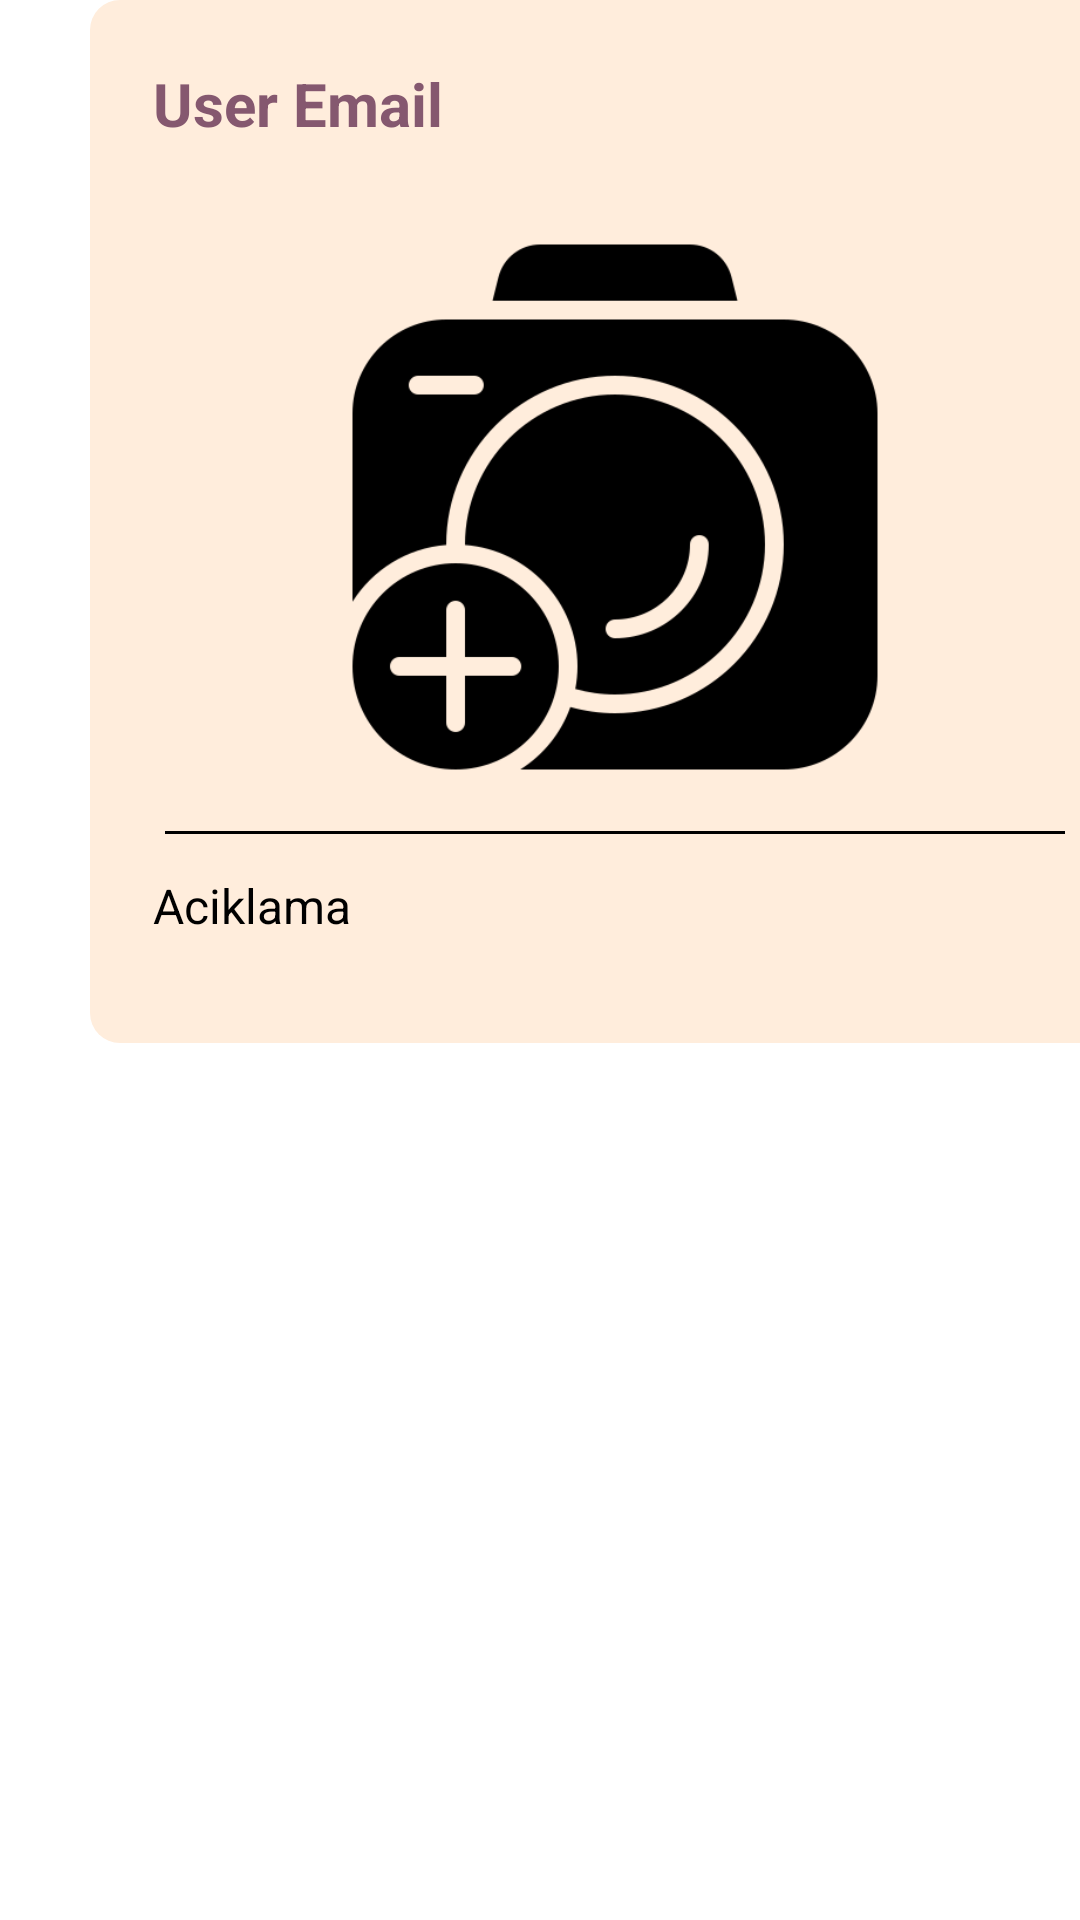

Layout XML and referenced resources for this Android screen:
<!-- AndroidManifest.xml: application theme Theme.PetsDeneme2 -->
<!-- res/layout/home_post_page_row.xml -->
<?xml version="1.0" encoding="utf-8"?>
<LinearLayout xmlns:android="http://schemas.android.com/apk/res/android"
    xmlns:app="http://schemas.android.com/apk/res-auto"
    xmlns:tools="http://schemas.android.com/tools"
    android:layout_width="match_parent"
    android:layout_height="wrap_content"
    android:orientation="vertical"
    android:paddingBottom="15dp"
    android:paddingStart="30dp">

    <androidx.constraintlayout.widget.ConstraintLayout
        android:layout_width="350dp"
        android:layout_height="wrap_content"
        android:background="@drawable/background2"
        tools:layout_editor_absoluteX="0dp"
        tools:layout_editor_absoluteY="0dp">


        <View
            android:id="@+id/right_divider2"
            android:layout_width="300dp"
            android:layout_height="1dp"
            android:layout_marginTop="8dp"
            android:background="#000"
            app:layout_constraintEnd_toEndOf="parent"
            app:layout_constraintStart_toStartOf="parent"
            app:layout_constraintTop_toBottomOf="@+id/rvHomeImageView" />

        <TextView
            android:id="@+id/rvHomeEmailText"
            android:layout_width="300dp"
            android:layout_height="wrap_content"
            android:layout_marginTop="16dp"
            android:padding="5dp"
            android:text="User Email"
            android:textColor="@color/purple_500"
            android:textSize="20sp"
            android:textStyle="bold"
            app:layout_constraintEnd_toEndOf="parent"
            app:layout_constraintHorizontal_bias="0.32"
            app:layout_constraintStart_toStartOf="parent"
            app:layout_constraintTop_toTopOf="parent" />

        <ImageView
            android:id="@+id/rvHomeImageView"
            android:layout_width="350dp"
            android:layout_height="200dp"
            android:layout_marginTop="16dp"
            android:src="@drawable/ic_camera"
            app:layout_constraintEnd_toEndOf="parent"
            app:layout_constraintHorizontal_bias="0.5"
            app:layout_constraintStart_toStartOf="parent"
            app:layout_constraintTop_toBottomOf="@+id/rvHomeEmailText" />

        <TextView
            android:id="@+id/rvHomeYorumText"
            android:layout_width="300dp"
            android:layout_height="wrap_content"
            android:layout_marginTop="8dp"
            android:layout_marginBottom="30dp"
            android:padding="5dp"
            android:text="Aciklama"
            android:textSize="16sp"
            app:layout_constraintBottom_toBottomOf="parent"
            app:layout_constraintEnd_toEndOf="parent"
            app:layout_constraintHorizontal_bias="0.32"
            app:layout_constraintStart_toStartOf="parent"
            app:layout_constraintTop_toBottomOf="@+id/right_divider2" />


    </androidx.constraintlayout.widget.ConstraintLayout>


</LinearLayout>
<!-- resources referenced by this layout -->
<resources>
  <color name="purple_500">#85586F</color>
  <!-- drawable background2 (drawable) -->
  <?xml version="1.0" encoding="utf-8"?>
  <shape xmlns:android="http://schemas.android.com/apk/res/android"
      android:shape="rectangle">
  
      <solid android:color="#FFEDDC"></solid>
      <corners android:radius="10dp"></corners>
  
  
  </shape>
  <!-- drawable ic_camera: png bitmap (drawable, 16581 bytes) -->
  <style name="Theme.PetsDeneme2" parent="Theme.MaterialComponents.DayNight.DarkActionBar">
          
          <item name="colorPrimary">@color/purple_500</item>
          <item name="colorPrimaryVariant">@color/purple_700</item>
          <item name="colorOnPrimary">@color/white</item>
          
          <item name="colorSecondary">@color/teal_200</item>
          <item name="colorSecondaryVariant">@color/teal_700</item>
          <item name="colorOnSecondary">@color/black</item>
          
          <item name="android:statusBarColor" tools:targetApi="l">?attr/colorPrimaryVariant</item>
          
  
          <item name="windowNoTitle">true</item>
          <item name="windowActionBar">false</item>
  
          <item name="android:textColor">@color/black</item>
  
  
      </style>
  <color name="purple_700">#85586F</color>
  <color name="white">#FFFFFFFF</color>
  <color name="teal_200">#FF03DAC5</color>
  <color name="teal_700">#FF018786</color>
  <color name="black">#FF000000</color>
</resources>
